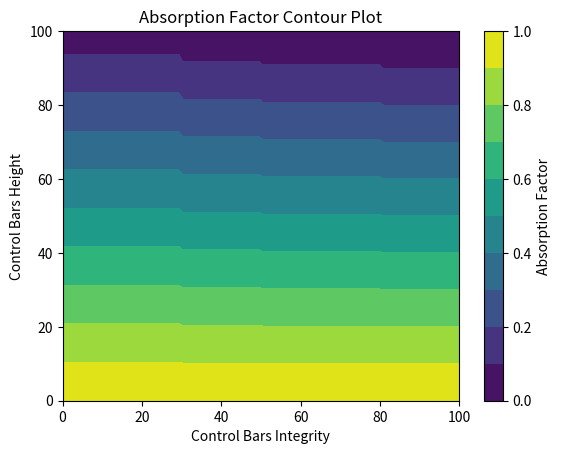

Recreate this plot in Python. (Note: this script raises an exception after producing the figure.)
import numpy as np
import matplotlib.pyplot as plt

def integrity_factor(integrity):
    if 50 <= integrity < 80:
        return 0.99
    elif 30 <= integrity < 50:
        return 0.98
    elif integrity < 30:
        return 0.96
    else:
        return 1

def quantity_factor(active_bars):
    total_bars = 8.0
    return active_bars / total_bars

def positive_effect(model_position, integrity, active_bars):
    int_factor = integrity_factor(integrity)
    quant_factor = quantity_factor(active_bars)
    return ((model_position) * int_factor * quant_factor)

def absorption_factor(model_position, integrity, active_bars):
    pos_effect = positive_effect(model_position, integrity, active_bars)
    return 1 - (pos_effect / 100)


# Generate linear values for model_positions and integrities
model_positions = np.linspace(100, 0, 100)
integrities = np.linspace(0, 100, 100)
active_bars = 8.0  # Use 8 active bars for all data points

# Create a grid of model_positions and integrities
model_positions_grid, integrities_grid = np.meshgrid(model_positions, integrities)

# Calculate absorption factors for the generated data
absorption_factors = np.zeros_like(model_positions_grid)
for i in range(len(model_positions)):
    for j in range(len(integrities)):
        absorption_factors[j, i] = absorption_factor(model_positions[i], integrities[j], active_bars)

# Plot the contour plot
plt.contourf(integrities_grid, model_positions_grid, absorption_factors, cmap='viridis', levels=[0,0.1,0.2,0.3,0.4,0.5,0.6,0.7,0.8,0.9,1])
plt.colorbar(label='Absorption Factor')
plt.xlabel('Control Bars Integrity')
plt.ylabel('Control Bars Height')
plt.title('Absorption Factor Contour Plot')

plt.savefig('img/absorption_factor.png')
